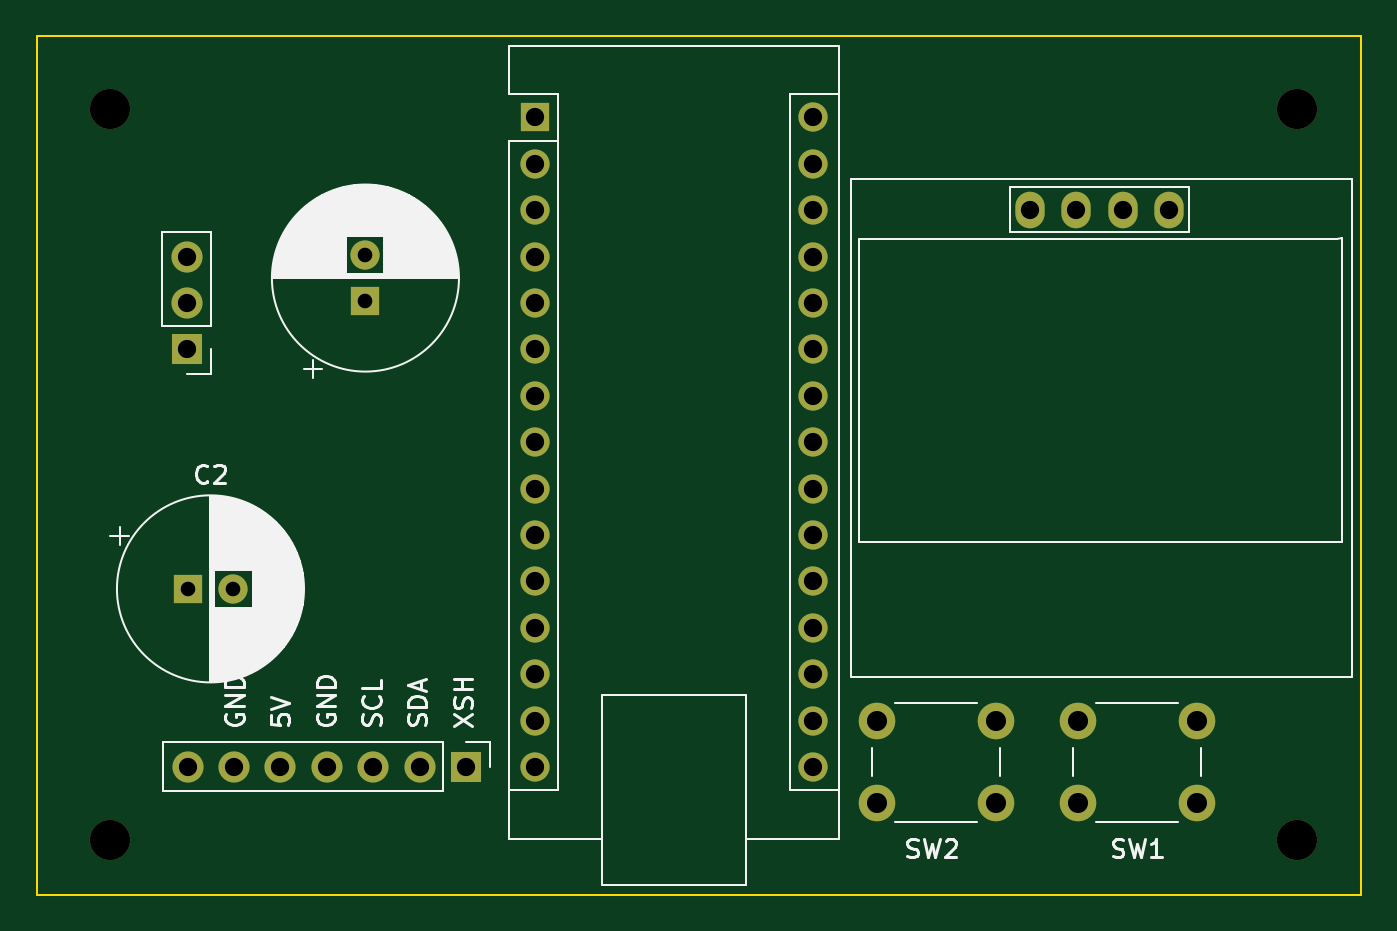
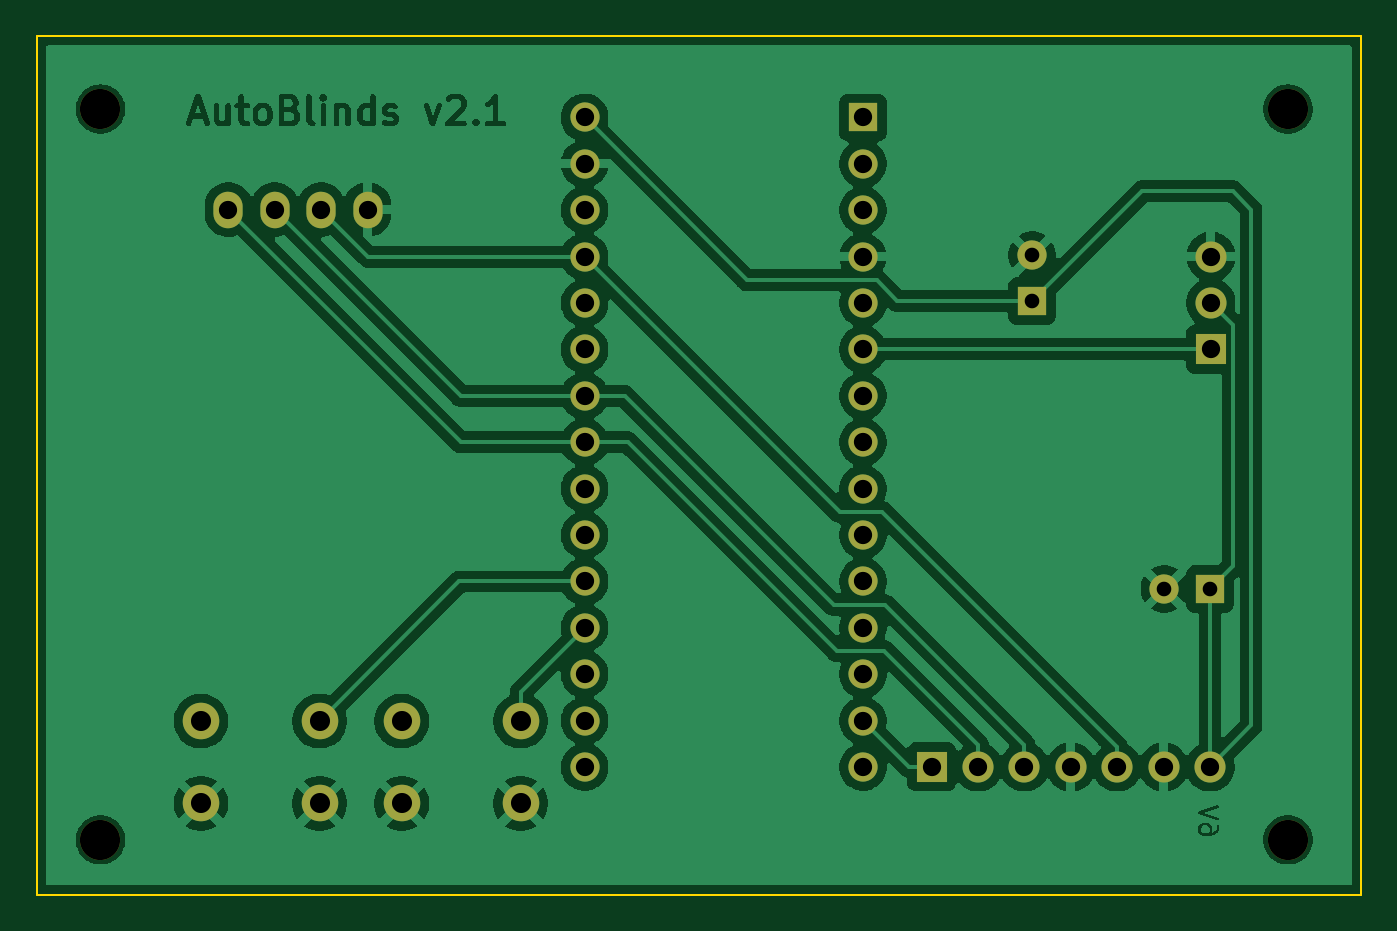
Circuit board: 9 layer files. Board 72.5 x 47.0 mm.
- bottom_copper: AutomatedBlinds-B_Cu.gbr (130200 bytes)
- bottom_mask: AutomatedBlinds-B_Mask.gbr (2522 bytes)
- bottom_silk: AutomatedBlinds-B_Silkscreen.gbr (503 bytes)
- outline: AutomatedBlinds-Edge_Cuts.gbr (659 bytes)
- top_copper: AutomatedBlinds-F_Cu.gbr (4727 bytes)
- top_mask: AutomatedBlinds-F_Mask.gbr (2522 bytes)
- top_silk: AutomatedBlinds-F_Silkscreen.gbr (35392 bytes)
- drill: AutomatedBlinds-NPTH.drl (431 bytes)
- drill: AutomatedBlinds-PTH.drl (1307 bytes)

=== bottom_copper: AutomatedBlinds-B_Cu.gbr (130200 bytes, source omitted) ===
=== bottom_mask: AutomatedBlinds-B_Mask.gbr ===
%TF.GenerationSoftware,KiCad,Pcbnew,9.0.4-9.0.4-0~ubuntu22.04.1*%
%TF.CreationDate,2025-11-13T00:38:44+01:00*%
%TF.ProjectId,AutomatedBlinds,4175746f-6d61-4746-9564-426c696e6473,rev?*%
%TF.SameCoordinates,Original*%
%TF.FileFunction,Soldermask,Bot*%
%TF.FilePolarity,Negative*%
%FSLAX46Y46*%
G04 Gerber Fmt 4.6, Leading zero omitted, Abs format (unit mm)*
G04 Created by KiCad (PCBNEW 9.0.4-9.0.4-0~ubuntu22.04.1) date 2025-11-13 00:38:44*
%MOMM*%
%LPD*%
G01*
G04 APERTURE LIST*
%ADD10R,1.700000X1.700000*%
%ADD11O,1.700000X1.700000*%
%ADD12C,2.200000*%
%ADD13R,1.600000X1.600000*%
%ADD14C,1.600000*%
%ADD15O,1.600000X2.000000*%
%ADD16O,1.600000X1.600000*%
%ADD17C,2.000000*%
G04 APERTURE END LIST*
D10*
%TO.C,J4*%
X139500000Y-108000000D03*
D11*
X136960000Y-108000000D03*
X134420000Y-108000000D03*
X131880000Y-108000000D03*
X129340000Y-108000000D03*
X126800000Y-108000000D03*
X124260000Y-108000000D03*
%TD*%
D12*
%TO.C,H1*%
X120000000Y-72000000D03*
%TD*%
D13*
%TO.C,C1*%
X134000000Y-82500000D03*
D14*
X134000000Y-80000000D03*
%TD*%
D15*
%TO.C,Brd1*%
X170380000Y-77500000D03*
X172920000Y-77500000D03*
X175460000Y-77500000D03*
X178000000Y-77500000D03*
%TD*%
D12*
%TO.C,H3*%
X185000000Y-112000000D03*
%TD*%
D13*
%TO.C,A1*%
X143260000Y-72460000D03*
D16*
X143260000Y-75000000D03*
X143260000Y-77540000D03*
X143260000Y-80080000D03*
X143260000Y-82620000D03*
X143260000Y-85160000D03*
X143260000Y-87700000D03*
X143260000Y-90240000D03*
X143260000Y-92780000D03*
X143260000Y-95320000D03*
X143260000Y-97860000D03*
X143260000Y-100400000D03*
X143260000Y-102940000D03*
X143260000Y-105480000D03*
X143260000Y-108020000D03*
X158500000Y-108020000D03*
X158500000Y-105480000D03*
X158500000Y-102940000D03*
X158500000Y-100400000D03*
X158500000Y-97860000D03*
X158500000Y-95320000D03*
X158500000Y-92780000D03*
X158500000Y-90240000D03*
X158500000Y-87700000D03*
X158500000Y-85160000D03*
X158500000Y-82620000D03*
X158500000Y-80080000D03*
X158500000Y-77540000D03*
X158500000Y-75000000D03*
X158500000Y-72460000D03*
%TD*%
D13*
%TO.C,C2*%
X124267045Y-98263864D03*
D14*
X126767045Y-98263864D03*
%TD*%
D10*
%TO.C,J2*%
X124220529Y-85151150D03*
D11*
X124220529Y-82611150D03*
X124220529Y-80071150D03*
%TD*%
D12*
%TO.C,H4*%
X120000000Y-112000000D03*
%TD*%
D17*
%TO.C,SW2*%
X162000000Y-105500000D03*
X168500000Y-105500000D03*
X162000000Y-110000000D03*
X168500000Y-110000000D03*
%TD*%
D12*
%TO.C,H2*%
X185000000Y-72000000D03*
%TD*%
D17*
%TO.C,SW1*%
X173000000Y-105500000D03*
X179500000Y-105500000D03*
X173000000Y-110000000D03*
X179500000Y-110000000D03*
%TD*%
M02*

=== bottom_silk: AutomatedBlinds-B_Silkscreen.gbr ===
%TF.GenerationSoftware,KiCad,Pcbnew,9.0.4-9.0.4-0~ubuntu22.04.1*%
%TF.CreationDate,2025-11-13T00:38:44+01:00*%
%TF.ProjectId,AutomatedBlinds,4175746f-6d61-4746-9564-426c696e6473,rev?*%
%TF.SameCoordinates,Original*%
%TF.FileFunction,Legend,Bot*%
%TF.FilePolarity,Positive*%
%FSLAX46Y46*%
G04 Gerber Fmt 4.6, Leading zero omitted, Abs format (unit mm)*
G04 Created by KiCad (PCBNEW 9.0.4-9.0.4-0~ubuntu22.04.1) date 2025-11-13 00:38:44*
%MOMM*%
%LPD*%
G01*
G04 APERTURE LIST*
G04 APERTURE END LIST*
M02*

=== outline: AutomatedBlinds-Edge_Cuts.gbr ===
%TF.GenerationSoftware,KiCad,Pcbnew,9.0.4-9.0.4-0~ubuntu22.04.1*%
%TF.CreationDate,2025-11-13T00:38:44+01:00*%
%TF.ProjectId,AutomatedBlinds,4175746f-6d61-4746-9564-426c696e6473,rev?*%
%TF.SameCoordinates,Original*%
%TF.FileFunction,Profile,NP*%
%FSLAX46Y46*%
G04 Gerber Fmt 4.6, Leading zero omitted, Abs format (unit mm)*
G04 Created by KiCad (PCBNEW 9.0.4-9.0.4-0~ubuntu22.04.1) date 2025-11-13 00:38:44*
%MOMM*%
%LPD*%
G01*
G04 APERTURE LIST*
%TA.AperFunction,Profile*%
%ADD10C,0.100000*%
%TD*%
G04 APERTURE END LIST*
D10*
X116000000Y-68000000D02*
X188500000Y-68000000D01*
X188500000Y-115000000D01*
X116000000Y-115000000D01*
X116000000Y-68000000D01*
M02*

=== top_copper: AutomatedBlinds-F_Cu.gbr ===
%TF.GenerationSoftware,KiCad,Pcbnew,9.0.4-9.0.4-0~ubuntu22.04.1*%
%TF.CreationDate,2025-11-13T00:38:44+01:00*%
%TF.ProjectId,AutomatedBlinds,4175746f-6d61-4746-9564-426c696e6473,rev?*%
%TF.SameCoordinates,Original*%
%TF.FileFunction,Copper,L1,Top*%
%TF.FilePolarity,Positive*%
%FSLAX46Y46*%
G04 Gerber Fmt 4.6, Leading zero omitted, Abs format (unit mm)*
G04 Created by KiCad (PCBNEW 9.0.4-9.0.4-0~ubuntu22.04.1) date 2025-11-13 00:38:44*
%MOMM*%
%LPD*%
G01*
G04 APERTURE LIST*
%TA.AperFunction,ComponentPad*%
%ADD10R,1.700000X1.700000*%
%TD*%
%TA.AperFunction,ComponentPad*%
%ADD11O,1.700000X1.700000*%
%TD*%
%TA.AperFunction,ComponentPad*%
%ADD12R,1.600000X1.600000*%
%TD*%
%TA.AperFunction,ComponentPad*%
%ADD13C,1.600000*%
%TD*%
%TA.AperFunction,ComponentPad*%
%ADD14O,1.600000X2.000000*%
%TD*%
%TA.AperFunction,ComponentPad*%
%ADD15O,1.600000X1.600000*%
%TD*%
%TA.AperFunction,ComponentPad*%
%ADD16C,2.000000*%
%TD*%
%TA.AperFunction,Conductor*%
%ADD17C,0.200000*%
%TD*%
G04 APERTURE END LIST*
D10*
%TO.P,J4,1,Pin_1*%
%TO.N,Net-(A1-D11)*%
X139500000Y-108000000D03*
D11*
%TO.P,J4,2,Pin_2*%
%TO.N,Net-(A1-A4)*%
X136960000Y-108000000D03*
%TO.P,J4,3,Pin_3*%
%TO.N,Net-(A1-A5)*%
X134420000Y-108000000D03*
%TO.P,J4,4,Pin_4*%
%TO.N,GND*%
X131880000Y-108000000D03*
%TO.P,J4,5,Pin_5*%
%TO.N,+5V*%
X129340000Y-108000000D03*
%TO.P,J4,6,Pin_6*%
%TO.N,GND*%
X126800000Y-108000000D03*
%TO.P,J4,7,Pin_7*%
%TO.N,+6V*%
X124260000Y-108000000D03*
%TD*%
D12*
%TO.P,C1,1*%
%TO.N,+6V*%
X134000000Y-82500000D03*
D13*
%TO.P,C1,2*%
%TO.N,GND*%
X134000000Y-80000000D03*
%TD*%
D14*
%TO.P,Brd1,1,GND*%
%TO.N,GND*%
X170380000Y-77500000D03*
%TO.P,Brd1,2,VCC*%
%TO.N,+5V*%
X172920000Y-77500000D03*
%TO.P,Brd1,3,SCL*%
%TO.N,Net-(A1-A5)*%
X175460000Y-77500000D03*
%TO.P,Brd1,4,SDA*%
%TO.N,Net-(A1-A4)*%
X178000000Y-77500000D03*
%TD*%
D12*
%TO.P,A1,1,D1/TX*%
%TO.N,unconnected-(A1-D1{slash}TX-Pad1)*%
X143260000Y-72460000D03*
D15*
%TO.P,A1,2,D0/RX*%
%TO.N,unconnected-(A1-D0{slash}RX-Pad2)*%
X143260000Y-75000000D03*
%TO.P,A1,3,~{RESET}*%
%TO.N,unconnected-(A1-~{RESET}-Pad3)*%
X143260000Y-77540000D03*
%TO.P,A1,4,GND*%
%TO.N,GND*%
X143260000Y-80080000D03*
%TO.P,A1,5,D2*%
%TO.N,unconnected-(A1-D2-Pad5)*%
X143260000Y-82620000D03*
%TO.P,A1,6,D3*%
%TO.N,Net-(A1-D3)*%
X143260000Y-85160000D03*
%TO.P,A1,7,D4*%
%TO.N,unconnected-(A1-D4-Pad7)*%
X143260000Y-87700000D03*
%TO.P,A1,8,D5*%
%TO.N,unconnected-(A1-D5-Pad8)*%
X143260000Y-90240000D03*
%TO.P,A1,9,D6*%
%TO.N,unconnected-(A1-D6-Pad9)*%
X143260000Y-92780000D03*
%TO.P,A1,10,D7*%
%TO.N,unconnected-(A1-D7-Pad10)*%
X143260000Y-95320000D03*
%TO.P,A1,11,D8*%
%TO.N,unconnected-(A1-D8-Pad11)*%
X143260000Y-97860000D03*
%TO.P,A1,12,D9*%
%TO.N,unconnected-(A1-D9-Pad12)*%
X143260000Y-100400000D03*
%TO.P,A1,13,D10*%
%TO.N,unconnected-(A1-D10-Pad13)*%
X143260000Y-102940000D03*
%TO.P,A1,14,D11*%
%TO.N,Net-(A1-D11)*%
X143260000Y-105480000D03*
%TO.P,A1,15,D12*%
%TO.N,unconnected-(A1-D12-Pad15)*%
X143260000Y-108020000D03*
%TO.P,A1,16,D13*%
%TO.N,unconnected-(A1-D13-Pad16)*%
X158500000Y-108020000D03*
%TO.P,A1,17,3V3*%
%TO.N,unconnected-(A1-3V3-Pad17)*%
X158500000Y-105480000D03*
%TO.P,A1,18,AREF*%
%TO.N,unconnected-(A1-AREF-Pad18)*%
X158500000Y-102940000D03*
%TO.P,A1,19,A0*%
%TO.N,Net-(A1-A0)*%
X158500000Y-100400000D03*
%TO.P,A1,20,A1*%
%TO.N,Net-(A1-A1)*%
X158500000Y-97860000D03*
%TO.P,A1,21,A2*%
%TO.N,unconnected-(A1-A2-Pad21)*%
X158500000Y-95320000D03*
%TO.P,A1,22,A3*%
%TO.N,unconnected-(A1-A3-Pad22)*%
X158500000Y-92780000D03*
%TO.P,A1,23,A4*%
%TO.N,Net-(A1-A4)*%
X158500000Y-90240000D03*
%TO.P,A1,24,A5*%
%TO.N,Net-(A1-A5)*%
X158500000Y-87700000D03*
%TO.P,A1,25,A6*%
%TO.N,unconnected-(A1-A6-Pad25)*%
X158500000Y-85160000D03*
%TO.P,A1,26,A7*%
%TO.N,unconnected-(A1-A7-Pad26)*%
X158500000Y-82620000D03*
%TO.P,A1,27,+5V*%
%TO.N,+5V*%
X158500000Y-80080000D03*
%TO.P,A1,28,~{RESET}*%
%TO.N,unconnected-(A1-~{RESET}-Pad28)*%
X158500000Y-77540000D03*
%TO.P,A1,29,GND*%
%TO.N,GND*%
X158500000Y-75000000D03*
%TO.P,A1,30,VIN*%
%TO.N,+6V*%
X158500000Y-72460000D03*
%TD*%
D12*
%TO.P,C2,1*%
%TO.N,+6V*%
X124267045Y-98263864D03*
D13*
%TO.P,C2,2*%
%TO.N,GND*%
X126767045Y-98263864D03*
%TD*%
D10*
%TO.P,J2,1,Pin_1*%
%TO.N,Net-(A1-D3)*%
X124220529Y-85151150D03*
D11*
%TO.P,J2,2,Pin_2*%
%TO.N,+6V*%
X124220529Y-82611150D03*
%TO.P,J2,3,Pin_3*%
%TO.N,GND*%
X124220529Y-80071150D03*
%TD*%
D16*
%TO.P,SW2,1,1*%
%TO.N,Net-(A1-A0)*%
X162000000Y-105500000D03*
X168500000Y-105500000D03*
%TO.P,SW2,2,2*%
%TO.N,GND*%
X162000000Y-110000000D03*
X168500000Y-110000000D03*
%TD*%
%TO.P,SW1,1,1*%
%TO.N,Net-(A1-A1)*%
X173000000Y-105500000D03*
X179500000Y-105500000D03*
%TO.P,SW1,2,2*%
%TO.N,GND*%
X173000000Y-110000000D03*
X179500000Y-110000000D03*
%TD*%
D17*
%TO.N,+6V*%
X124260000Y-98270909D02*
X124267045Y-98263864D01*
%TD*%
M02*

=== top_mask: AutomatedBlinds-F_Mask.gbr ===
%TF.GenerationSoftware,KiCad,Pcbnew,9.0.4-9.0.4-0~ubuntu22.04.1*%
%TF.CreationDate,2025-11-13T00:38:44+01:00*%
%TF.ProjectId,AutomatedBlinds,4175746f-6d61-4746-9564-426c696e6473,rev?*%
%TF.SameCoordinates,Original*%
%TF.FileFunction,Soldermask,Top*%
%TF.FilePolarity,Negative*%
%FSLAX46Y46*%
G04 Gerber Fmt 4.6, Leading zero omitted, Abs format (unit mm)*
G04 Created by KiCad (PCBNEW 9.0.4-9.0.4-0~ubuntu22.04.1) date 2025-11-13 00:38:44*
%MOMM*%
%LPD*%
G01*
G04 APERTURE LIST*
%ADD10R,1.700000X1.700000*%
%ADD11O,1.700000X1.700000*%
%ADD12C,2.200000*%
%ADD13R,1.600000X1.600000*%
%ADD14C,1.600000*%
%ADD15O,1.600000X2.000000*%
%ADD16O,1.600000X1.600000*%
%ADD17C,2.000000*%
G04 APERTURE END LIST*
D10*
%TO.C,J4*%
X139500000Y-108000000D03*
D11*
X136960000Y-108000000D03*
X134420000Y-108000000D03*
X131880000Y-108000000D03*
X129340000Y-108000000D03*
X126800000Y-108000000D03*
X124260000Y-108000000D03*
%TD*%
D12*
%TO.C,H1*%
X120000000Y-72000000D03*
%TD*%
D13*
%TO.C,C1*%
X134000000Y-82500000D03*
D14*
X134000000Y-80000000D03*
%TD*%
D15*
%TO.C,Brd1*%
X170380000Y-77500000D03*
X172920000Y-77500000D03*
X175460000Y-77500000D03*
X178000000Y-77500000D03*
%TD*%
D12*
%TO.C,H3*%
X185000000Y-112000000D03*
%TD*%
D13*
%TO.C,A1*%
X143260000Y-72460000D03*
D16*
X143260000Y-75000000D03*
X143260000Y-77540000D03*
X143260000Y-80080000D03*
X143260000Y-82620000D03*
X143260000Y-85160000D03*
X143260000Y-87700000D03*
X143260000Y-90240000D03*
X143260000Y-92780000D03*
X143260000Y-95320000D03*
X143260000Y-97860000D03*
X143260000Y-100400000D03*
X143260000Y-102940000D03*
X143260000Y-105480000D03*
X143260000Y-108020000D03*
X158500000Y-108020000D03*
X158500000Y-105480000D03*
X158500000Y-102940000D03*
X158500000Y-100400000D03*
X158500000Y-97860000D03*
X158500000Y-95320000D03*
X158500000Y-92780000D03*
X158500000Y-90240000D03*
X158500000Y-87700000D03*
X158500000Y-85160000D03*
X158500000Y-82620000D03*
X158500000Y-80080000D03*
X158500000Y-77540000D03*
X158500000Y-75000000D03*
X158500000Y-72460000D03*
%TD*%
D13*
%TO.C,C2*%
X124267045Y-98263864D03*
D14*
X126767045Y-98263864D03*
%TD*%
D10*
%TO.C,J2*%
X124220529Y-85151150D03*
D11*
X124220529Y-82611150D03*
X124220529Y-80071150D03*
%TD*%
D12*
%TO.C,H4*%
X120000000Y-112000000D03*
%TD*%
D17*
%TO.C,SW2*%
X162000000Y-105500000D03*
X168500000Y-105500000D03*
X162000000Y-110000000D03*
X168500000Y-110000000D03*
%TD*%
D12*
%TO.C,H2*%
X185000000Y-72000000D03*
%TD*%
D17*
%TO.C,SW1*%
X173000000Y-105500000D03*
X179500000Y-105500000D03*
X173000000Y-110000000D03*
X179500000Y-110000000D03*
%TD*%
M02*

=== top_silk: AutomatedBlinds-F_Silkscreen.gbr (35392 bytes, source omitted) ===
=== drill: AutomatedBlinds-NPTH.drl ===
M48
; DRILL file {KiCad 9.0.4-9.0.4-0~ubuntu22.04.1} date 2025-11-13T00:38:52+0100
; FORMAT={-:-/ absolute / metric / decimal}
; #@! TF.CreationDate,2025-11-13T00:38:52+01:00
; #@! TF.GenerationSoftware,Kicad,Pcbnew,9.0.4-9.0.4-0~ubuntu22.04.1
; #@! TF.FileFunction,NonPlated,1,2,NPTH
FMAT,2
METRIC
; #@! TA.AperFunction,NonPlated,NPTH,ComponentDrill
T1C2.200
%
G90
G05
T1
X120.0Y-72.0
X120.0Y-112.0
X185.0Y-72.0
X185.0Y-112.0
M30

=== drill: AutomatedBlinds-PTH.drl ===
M48
; DRILL file {KiCad 9.0.4-9.0.4-0~ubuntu22.04.1} date 2025-11-13T00:38:52+0100
; FORMAT={-:-/ absolute / metric / decimal}
; #@! TF.CreationDate,2025-11-13T00:38:52+01:00
; #@! TF.GenerationSoftware,Kicad,Pcbnew,9.0.4-9.0.4-0~ubuntu22.04.1
; #@! TF.FileFunction,Plated,1,2,PTH
FMAT,2
METRIC
; #@! TA.AperFunction,Plated,PTH,ComponentDrill
T1C0.800
; #@! TA.AperFunction,Plated,PTH,ComponentDrill
T2C1.000
; #@! TA.AperFunction,Plated,PTH,ComponentDrill
T3C1.100
%
G90
G05
T1
X124.267Y-98.264
X126.767Y-98.264
X134.0Y-80.0
X134.0Y-82.5
T2
X124.221Y-80.071
X124.221Y-82.611
X124.221Y-85.151
X124.26Y-108.0
X126.8Y-108.0
X129.34Y-108.0
X131.88Y-108.0
X134.42Y-108.0
X136.96Y-108.0
X139.5Y-108.0
X143.26Y-72.46
X143.26Y-75.0
X143.26Y-77.54
X143.26Y-80.08
X143.26Y-82.62
X143.26Y-85.16
X143.26Y-87.7
X143.26Y-90.24
X143.26Y-92.78
X143.26Y-95.32
X143.26Y-97.86
X143.26Y-100.4
X143.26Y-102.94
X143.26Y-105.48
X143.26Y-108.02
X158.5Y-72.46
X158.5Y-75.0
X158.5Y-77.54
X158.5Y-80.08
X158.5Y-82.62
X158.5Y-85.16
X158.5Y-87.7
X158.5Y-90.24
X158.5Y-92.78
X158.5Y-95.32
X158.5Y-97.86
X158.5Y-100.4
X158.5Y-102.94
X158.5Y-105.48
X158.5Y-108.02
X170.38Y-77.5
X172.92Y-77.5
X175.46Y-77.5
X178.0Y-77.5
T3
X162.0Y-105.5
X162.0Y-110.0
X168.5Y-105.5
X168.5Y-110.0
X173.0Y-105.5
X173.0Y-110.0
X179.5Y-105.5
X179.5Y-110.0
M30

